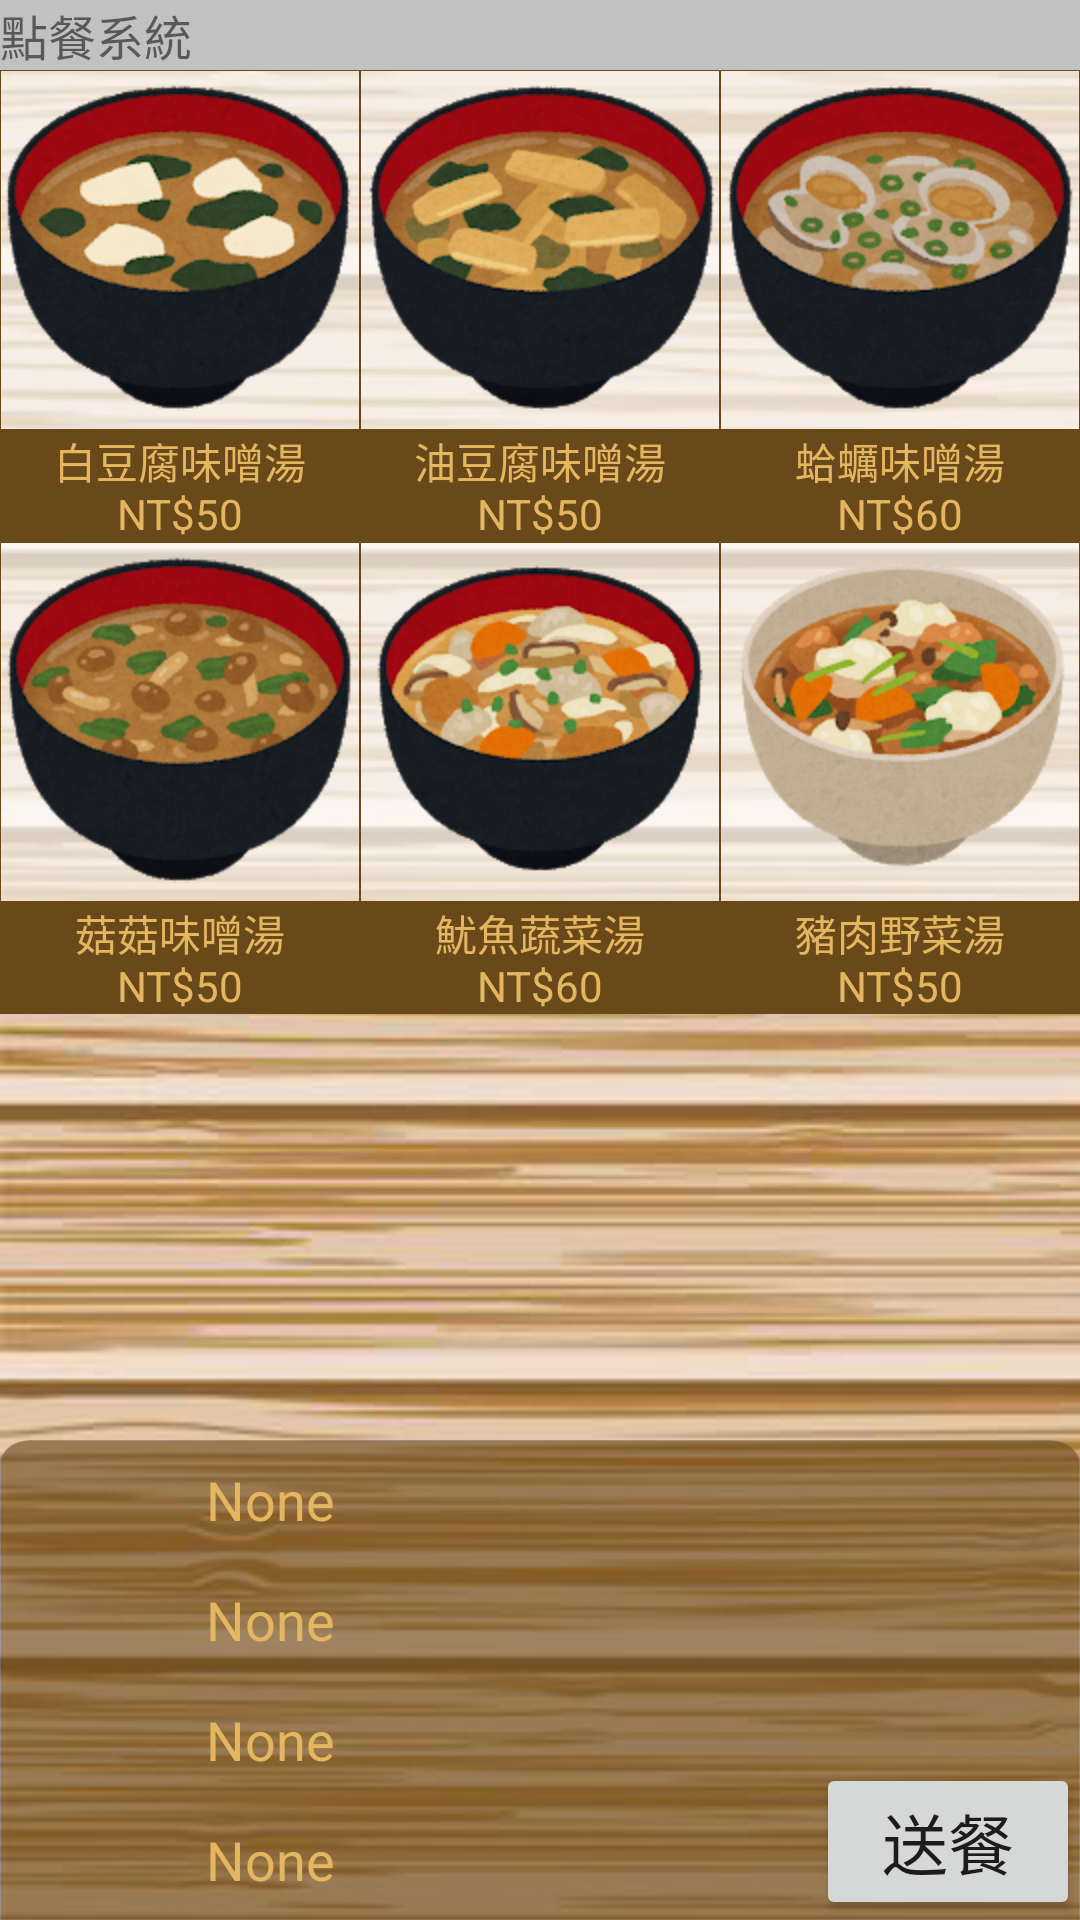

Write the Android layout XML for this screen, with the resource values it uses.
<!-- AndroidManifest.xml: application theme AppTheme.NoActionBar -->
<!-- res/layout/activity_soup.xml -->
<?xml version="1.0" encoding="utf-8"?>
<androidx.constraintlayout.widget.ConstraintLayout
        xmlns:android="http://schemas.android.com/apk/res/android"
        xmlns:tools="http://schemas.android.com/tools"
        xmlns:app="http://schemas.android.com/apk/res-auto"
        android:layout_width="match_parent"
        android:layout_height="match_parent"
        tools:context=".NoodlesMenu">
    <RelativeLayout android:layout_width="match_parent"
                    android:layout_height="match_parent"
                    android:orientation="vertical"
                    app:layout_constraintTop_toTopOf="parent">
        <ImageView android:layout_width="match_parent"
                   android:layout_height="match_parent"
                   android:background="@drawable/blackbackground"
                   android:scaleType="center"/>

        
        <LinearLayout style="@style/max_width_style"
                      android:background="#c1c1c1"
                      android:id="@+id/top_title">
            <TextView style="@style/max_width_style"
                      android:text="@string/name"
                      android:textSize="16sp"/>
        </LinearLayout>
        


        
        <RelativeLayout android:layout_width="match_parent"
                        android:layout_height="match_parent"
                        android:layout_below="@id/top_title"
                        android:layout_above="@id/bottom_title">
            <ScrollView
                    style="@style/max_width_style"
                    android:scrollbarStyle="insideOverlay"
                    android:scrollbars="vertical"
                    tools:layout_editor_absoluteY="2dp"
                    tools:layout_editor_absoluteX="2dp">
                <LinearLayout style="@style/max_width_style"
                              android:orientation="vertical">
                    
                    <LinearLayout style="@style/max_width_style">

                        <ImageButton style="@style/MenuBtn_style"
                                     android:id="@+id/sp_1"
                                     android:src="@drawable/sp_1"
                                     android:onClick="make1"
                                     android:clickable="true" android:focusable="true"
                                     tools:ignore="OnClick"/>

                        <ImageButton style="@style/MenuBtn_style"
                                     android:id="@+id/sp_2"
                                     android:src="@drawable/sp_2"
                                     android:onClick="make2"
                                     android:clickable="true" android:focusable="true"/>

                        <ImageButton style="@style/MenuBtn_style"
                                     android:id="@+id/sp_3"
                                     android:src="@drawable/sp_3"
                                     android:onClick="make3"
                                     android:clickable="true" android:focusable="true"/>

                    </LinearLayout>
                    
                    <LinearLayout style="@style/max_width_style">

                        <TextView style="@style/MenuLittle_Text_style"
                                  android:text="@string/sp_1"/>

                        <TextView style="@style/MenuLittle_Text_style"
                                  android:text="@string/sp_2"/>

                        <TextView style="@style/MenuLittle_Text_style"
                                  android:text="@string/sp_3"/>

                    </LinearLayout>
                    
                    <LinearLayout style="@style/max_width_style">

                        <ImageButton style="@style/MenuBtn_style"
                                     android:id="@+id/sp_4"
                                     android:onClick="make4"
                                     android:src="@drawable/sp_4"
                                     android:clickable="true" android:focusable="true"/>

                        <ImageButton style="@style/MenuBtn_style"
                                     android:id="@+id/sp_5"
                                     android:onClick="make5"
                                     android:src="@drawable/sp_5"
                                     android:clickable="true" android:focusable="true"/>

                        <ImageButton style="@style/MenuBtn_style"
                                     android:id="@+id/sp_6"
                                     android:onClick="make5"
                                     android:src="@drawable/sp_6"
                                     android:clickable="true" android:focusable="true"/>
                    </LinearLayout>
                    
                    <LinearLayout style="@style/max_width_style">

                        <TextView style="@style/MenuLittle_Text_style"
                                  android:text="@string/sp_4"/>

                        <TextView style="@style/MenuLittle_Text_style"
                                  android:text="@string/sp_5"/>

                        <TextView style="@style/MenuLittle_Text_style"
                                  android:text="@string/sp_6"/>
                    </LinearLayout>

                </LinearLayout>
            </ScrollView>
        </RelativeLayout>
        

        
        <RelativeLayout style="@style/DownMenu"
                        android:id="@+id/bottom_title">
            <LinearLayout android:layout_width="wrap_content"
                          android:layout_height="wrap_content"
                          android:orientation="vertical"
                          android:layout_centerVertical="true">
                <RelativeLayout style="@style/foodamount"
                                android:id="@+id/food_amount1"
                                android:layout_centerVertical="true"
                                android:paddingHorizontal="10dp">
                    <TextView
                            style="@style/Amount_food"
                            android:id="@+id/A1"/>
                    <ImageButton
                            style="@style/Amount_delete"
                            android:onClick="D1"
                            android:layout_toRightOf="@+id/A1"/>
                </RelativeLayout>
                <RelativeLayout style="@style/foodamount"
                                android:id="@+id/food_amount2"
                                android:layout_centerVertical="true"
                                android:paddingHorizontal="10dp">
                    <TextView
                            style="@style/Amount_food"
                            android:id="@+id/B1"/>
                    <ImageButton
                            style="@style/Amount_delete"
                            android:onClick="D2"
                            android:layout_toRightOf="@id/B1"/>
                </RelativeLayout>
                <RelativeLayout style="@style/foodamount"
                                android:id="@+id/food_amount3"
                                android:layout_centerVertical="true"
                                android:paddingHorizontal="10dp">
                    <TextView
                            style="@style/Amount_food"
                            android:id="@+id/C1"/>

                    <ImageButton
                            style="@style/Amount_delete"
                            android:onClick="D3"
                            android:layout_toRightOf="@id/C1"/>
                </RelativeLayout>

                <RelativeLayout style="@style/foodamount"
                                android:id="@+id/food_amount4"
                                android:layout_centerVertical="true"
                                android:paddingHorizontal="10dp">
                    <TextView
                            style="@style/Amount_food"
                            android:id="@+id/D1"/>

                    <ImageButton
                            style="@style/Amount_delete"
                            android:onClick="D4"
                            android:layout_toRightOf="@id/D1"/>
                </RelativeLayout>
            </LinearLayout>
            
            <Button android:layout_width="wrap_content"
                    android:layout_height="wrap_content"
                    android:id="@+id/givefood"
                    android:text="@string/give_food"
                    android:textSize="22sp"
                    android:layout_alignParentBottom="true"
                    android:layout_alignParentRight="true"/>
        </RelativeLayout>
        

    </RelativeLayout>
</androidx.constraintlayout.widget.ConstraintLayout>
<!-- resources referenced by this layout -->
<resources>
  <!-- drawable sp_1: png bitmap (drawable, 125952 bytes) -->
  <!-- drawable sp_2: png bitmap (drawable, 126478 bytes) -->
  <!-- drawable sp_3: png bitmap (drawable, 133811 bytes) -->
  <!-- drawable sp_4: png bitmap (drawable, 128571 bytes) -->
  <!-- drawable sp_5: png bitmap (drawable, 123990 bytes) -->
  <!-- drawable sp_6: png bitmap (drawable, 125841 bytes) -->
  <string name="give_food" translatable="false">送餐</string>
  <string name="name" translatable="false">點餐系統</string>
  <string name="sp_1" translatable="false">白豆腐味噌湯\nNT$50</string>
  <string name="sp_2" translatable="false">油豆腐味噌湯\nNT$50</string>
  <string name="sp_3" translatable="false">蛤蠣味噌湯\nNT$60</string>
  <string name="sp_4" translatable="false">菇菇味噌湯\nNT$50</string>
  <string name="sp_5" translatable="false">魷魚蔬菜湯\nNT$60</string>
  <string name="sp_6" translatable="false">豬肉野菜湯\nNT$50</string>
  <style name="Amount_delete">
          <item name="android:src">@drawable/delete_btn_1</item>
          <item name="android:layout_marginTop">4dp</item>
          <item name="android:layout_width">36dp</item>
          <item name="android:layout_height">36dp</item>
          <item name="android:scaleType">centerCrop</item>
          <item name="android:background">@color/colorNone</item>
      </style>
  <style name="Amount_food">
          <item name="android:text">None</item>
          <item name="android:textSize">18sp</item>
          <item name="android:layout_width">160dp</item>
          <item name="android:layout_height">wrap_content</item>
          <item name="android:gravity">center</item>
          <item name="android:layout_centerVertical">true</item>
          <item name="android:textColor">@color/colorDown</item>
      </style>
  <style name="DownMenu">
          <item name="android:layout_width">match_parent</item>
          <item name="android:layout_height">160dp</item>
          <item name="android:layout_alignParentBottom">true</item>
          <item name="android:background">@drawable/downback</item>
      </style>
  <style name="MenuBtn_style">
          <item name="android:layout_width">1dp</item>
          <item name="android:layout_height">360px</item>
          <item name="android:layout_weight">1</item>
          <item name="android:scaleType">centerInside</item>
          <item name="android:background">@color/colorNone</item>
      </style>
  <style name="MenuLittle_Text_style">
          <item name="android:layout_width">0dp</item>
          <item name="android:layout_height">wrap_content</item>
          <item name="android:layout_weight">1</item>
          <item name="android:textSize">14sp</item>
          <item name="android:textColor">@color/colorMenuText</item>
          <item name="android:gravity">center</item>
          <item name="android:background">@color/colorMenuBD</item>
      </style>
  <style name="foodamount">
          <item name="android:layout_width">wrap_content</item>
          <item name="android:layout_height">wrap_content</item>
      </style>
  <style name="max_width_style">
          <item name="android:layout_width">match_parent</item>
          <item name="android:layout_height">wrap_content</item>
      </style>
  <style name="AppTheme.NoActionBar" parent="AppTheme">
          <item name="windowNoTitle">true</item>
          <item name="windowActionBar">false</item>
          <item name="android:windowFullscreen">false</item>
      </style>
  <color name="colorNone">#00000000</color>
  <color name="colorDown">#E4B660</color>
  <color name="colorMenuText">#E4B660</color>
  <color name="colorMenuBD">#69491A</color>
  <style name="AppTheme" parent="Theme.AppCompat.Light.DarkActionBar">
          
          <item name="colorPrimary">@color/colorPrimary</item>
          <item name="colorPrimaryDark">@color/colorPrimaryDark</item>
          <item name="colorAccent">@color/colorAccent</item>
      </style>
  <color name="colorPrimary">#000000</color>
  <color name="colorPrimaryDark">#707070</color>
  <color name="colorAccent">#03DAC5</color>
</resources>
